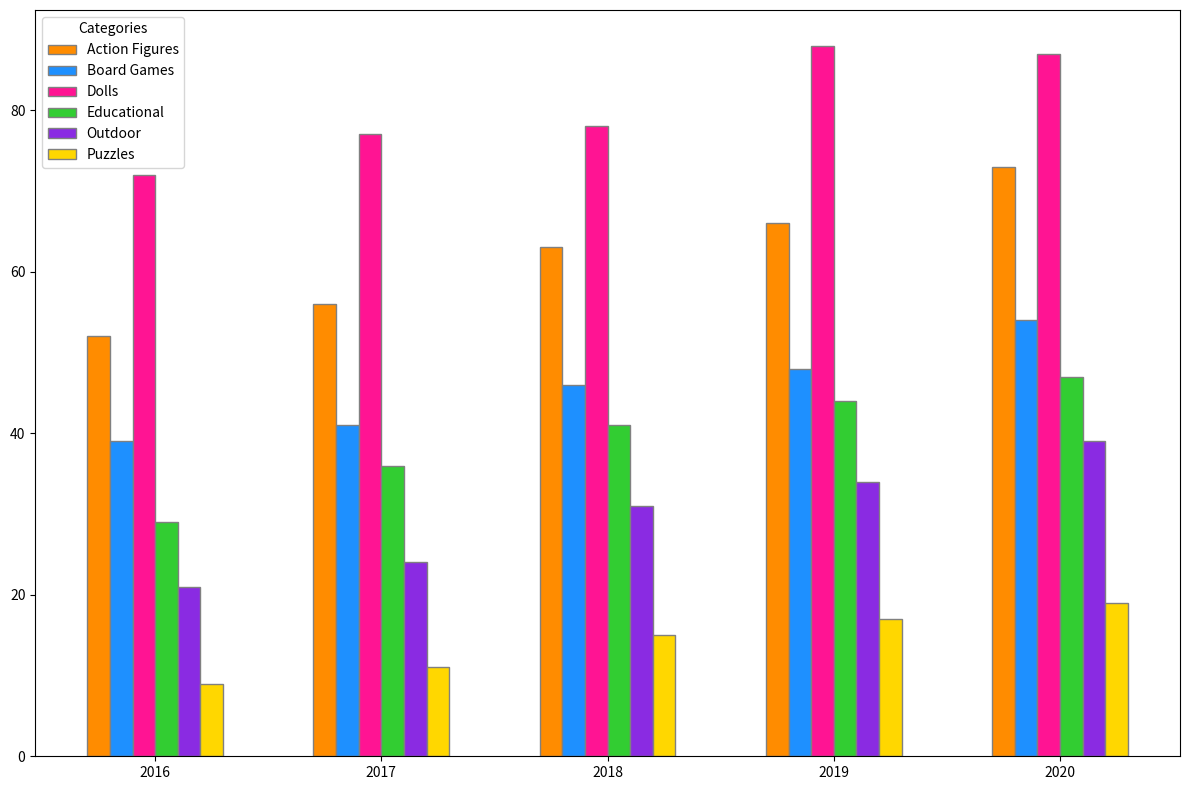

The matplotlib source for this figure:
import matplotlib.pyplot as plt
import numpy as np

# Categories and years
years = ['2016', '2017', '2018', '2019', '2020']
categories = ['Action Figures', 'Board Games', 'Dolls', 'Educational', 'Outdoor', 'Puzzles']

# Sales data
action_figures = [52, 56, 63, 66, 73]
board_games = [39, 41, 46, 48, 54]
dolls = [72, 77, 78, 88, 87]
educational = [29, 36, 41, 44, 47]
outdoor = [21, 24, 31, 34, 39]
puzzles = [9, 11, 15, 17, 19]

# Group data for plotting
sales_data = [action_figures, board_games, dolls, educational, outdoor, puzzles]

colors = ['#FF8C00', '#1E90FF', '#FF1493', '#32CD32', '#8A2BE2', '#FFD700']

# Plot setup
fig, ax = plt.subplots(figsize=(12, 8))
bar_width = 0.1

# Create a bar for each category and each year
x = np.arange(len(years))
for i, (category, color) in enumerate(zip(sales_data, colors)):
    ax.bar(x + i * bar_width, category, bar_width, label=categories[i], color=color, edgecolor='grey')

ax.set_xticks(x + bar_width * (len(categories) - 1) / 2)
ax.set_xticklabels(years)
ax.legend(title="Categories")
plt.tight_layout()
plt.show()
